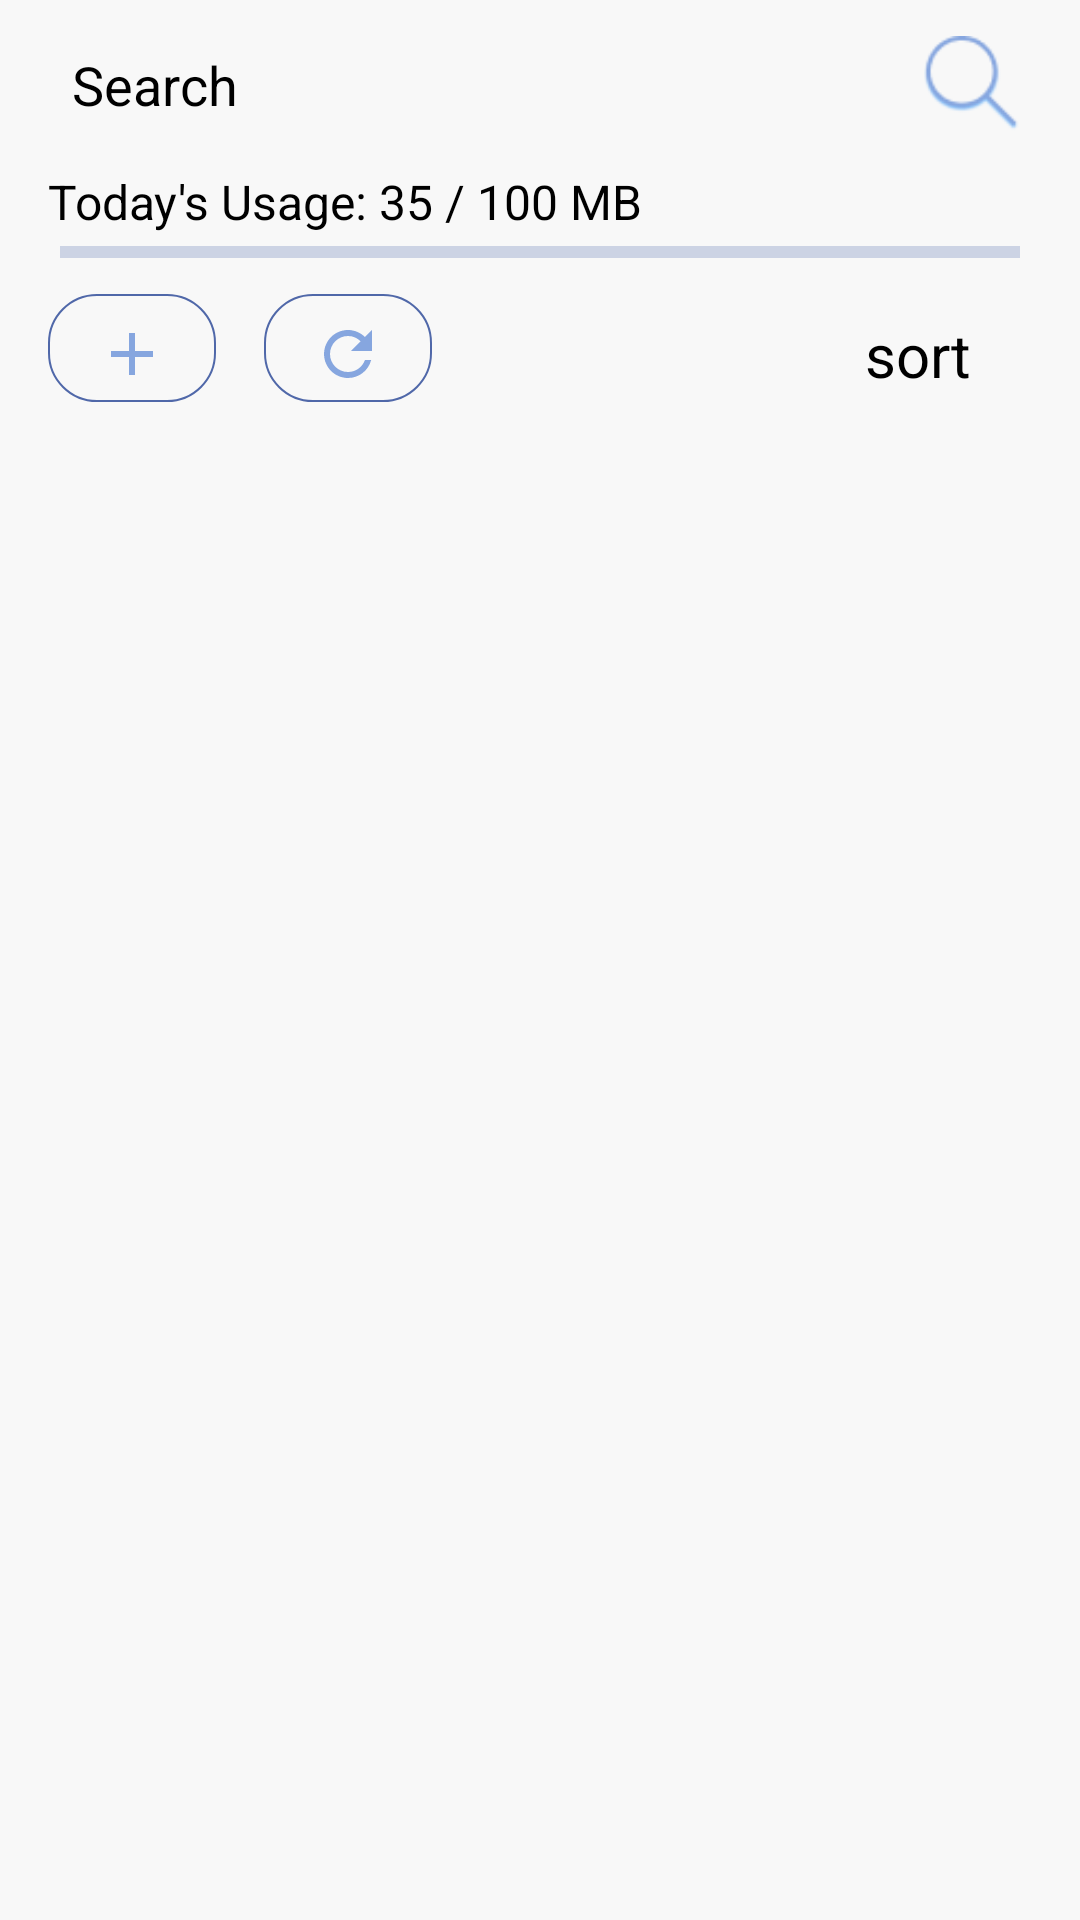

Reconstruct the res/layout file that produces this screen, plus the resources it refers to.
<!-- AndroidManifest.xml: application theme Theme.CryptoCloud -->
<!-- res/layout/fragment_files.xml -->
<?xml version="1.0" encoding="utf-8"?>
<androidx.constraintlayout.widget.ConstraintLayout
    xmlns:android="http://schemas.android.com/apk/res/android"
    xmlns:tools="http://schemas.android.com/tools"
    xmlns:app="http://schemas.android.com/apk/res-auto"
    android:layout_width="match_parent"
    android:layout_height="match_parent"
    tools:context=".fragments.FilesFragment"
    android:background="@color/secondary">

    <EditText
        android:id="@+id/edtTxtSearchFilesFragment"
        android:layout_width="0dp"
        android:layout_height="wrap_content"
        android:layout_marginHorizontal="16dp"
        android:layout_marginVertical="8dp"
        android:padding="8dp"
        android:hint="Search"
        android:textColorHint="@color/black"
        android:textColor="@color/black"
        android:background="@drawable/edit_text_background"
        app:layout_constraintStart_toStartOf="parent"
        app:layout_constraintEnd_toStartOf="@id/btnSearchFilesFragment"
        app:layout_constraintTop_toTopOf="parent"/>

    <ImageView
        android:id="@+id/btnSearchFilesFragment"
        android:layout_width="40dp"
        android:layout_height="40dp"
        android:layout_marginVertical="8dp"
        android:layout_marginHorizontal="16dp"
        android:padding="4dp"
        android:src="@drawable/ic_search"
        app:layout_constraintEnd_toEndOf="parent"
        app:layout_constraintTop_toTopOf="parent"/>

    <androidx.constraintlayout.widget.ConstraintLayout
        android:id="@+id/userDataLimitLayoutFilesFragment"
        android:layout_width="match_parent"
        android:layout_height="wrap_content"
        android:layout_marginHorizontal="16dp"
        android:layout_marginVertical="8dp"
        app:layout_constraintStart_toStartOf="parent"
        app:layout_constraintEnd_toEndOf="parent"
        app:layout_constraintTop_toBottomOf="@id/edtTxtSearchFilesFragment"
        app:layout_constraintBottom_toTopOf="@id/btnAddFilesFragment">

        <TextView
            android:id="@+id/txtUserDataLimit"
            android:layout_width="wrap_content"
            android:layout_height="wrap_content"
            android:text="Today's Usage: 35 / 100 MB"
            android:textColor="@color/black"
            android:textSize="16sp"
            app:layout_constraintTop_toTopOf="parent"
            app:layout_constraintStart_toStartOf="parent"/>

        <com.google.android.material.progressindicator.LinearProgressIndicator
            android:id="@+id/userDataLimitProgressBarFilesFragment"
            android:layout_width="match_parent"
            android:layout_height="12dp"
            android:layout_margin="4dp"
            android:progress="35"
            android:max="100"
            app:layout_constraintTop_toBottomOf="@id/txtUserDataLimit"
            app:layout_constraintBottom_toBottomOf="parent"/>

    </androidx.constraintlayout.widget.ConstraintLayout>

    <androidx.appcompat.widget.AppCompatImageButton
        android:id="@+id/btnAddFilesFragment"
        android:layout_width="wrap_content"
        android:layout_height="wrap_content"
        android:layout_marginHorizontal="16dp"
        android:layout_marginVertical="8dp"
        android:paddingHorizontal="16dp"
        android:paddingVertical="8dp"
        android:src="@drawable/ic_add"
        android:background="@drawable/btn_background"
        app:layout_constraintTop_toBottomOf="@id/userDataLimitLayoutFilesFragment"
        app:layout_constraintStart_toStartOf="parent"/>

    <androidx.appcompat.widget.AppCompatImageButton
        android:id="@+id/btnRefreshFilesFragment"
        android:layout_width="wrap_content"
        android:layout_height="wrap_content"
        android:layout_marginHorizontal="16dp"
        android:layout_marginVertical="8dp"
        android:paddingHorizontal="16dp"
        android:paddingVertical="8dp"
        android:src="@drawable/ic_refresh"
        android:background="@drawable/btn_background"
        app:layout_constraintTop_toBottomOf="@id/userDataLimitLayoutFilesFragment"
        app:layout_constraintStart_toEndOf="@id/btnAddFilesFragment"/>

    <TextView
        android:id="@+id/txtSortFilesFragment"
        android:layout_width="wrap_content"
        android:layout_height="wrap_content"
        android:text="sort"
        android:textSize="20sp"
        android:textColor="@color/black"
        app:layout_constraintHorizontal_bias="0.8"
        app:layout_constraintStart_toEndOf="@id/btnRefreshFilesFragment"
        app:layout_constraintEnd_toEndOf="parent"
        app:layout_constraintTop_toTopOf="@id/btnRefreshFilesFragment"
        app:layout_constraintBottom_toBottomOf="@id/btnRefreshFilesFragment"/>

    <ImageView
        android:id="@+id/imgSortFilesFragment"
        android:layout_width="wrap_content"
        android:layout_height="wrap_content"
        android:src="@drawable/ic_arrow_down"
        app:layout_constraintHorizontal_bias="0"
        app:layout_constraintStart_toEndOf="@id/txtSortFilesFragment"
        app:layout_constraintEnd_toEndOf="parent"
        app:layout_constraintTop_toTopOf="@id/txtSortFilesFragment"
        app:layout_constraintBottom_toBottomOf="@id/txtSortFilesFragment"/>

    <androidx.recyclerview.widget.RecyclerView
        android:id="@+id/recyclerViewFilesFragment"
        android:layout_width="match_parent"
        android:layout_height="0dp"
        android:layout_margin="8dp"
        app:layout_constraintTop_toBottomOf="@id/btnAddFilesFragment"
        app:layout_constraintBottom_toBottomOf="parent"/>

    <RelativeLayout
        android:id="@+id/progressBarLayoutFilesFragment"
        android:layout_width="match_parent"
        android:layout_height="match_parent"
        android:background="@color/secondary"
        android:visibility="gone">

        <ProgressBar
            android:layout_width="wrap_content"
            android:layout_height="wrap_content"
            android:layout_centerInParent="true"
            android:indeterminateTint="@color/primary"/>

    </RelativeLayout>

</androidx.constraintlayout.widget.ConstraintLayout>
<!-- resources referenced by this layout -->
<resources>
  <color name="black">#FF000000</color>
  <color name="primary">#5068a9</color>
  <color name="secondary">#f8f8f8</color>
  <!-- drawable btn_background (drawable) -->
  <?xml version="1.0" encoding="utf-8"?>
  <layer-list xmlns:android="http://schemas.android.com/apk/res/android">
  
  
  
  
  
  
  
  
  
  
  
      <item
          android:bottom="4dp">
          <shape  android:shape="rectangle">
              <stroke android:color="@color/primary"
                  android:width="0.5dp"/>
              <solid android:color="@color/secondary" />
              <corners android:radius="16dp" />
          </shape>
      </item>
  
  </layer-list>
  <!-- drawable ic_add (drawable) -->
  <vector android:height="24dp" android:tint="@color/accent"
      android:viewportHeight="24" android:viewportWidth="24"
      android:width="24dp" xmlns:android="http://schemas.android.com/apk/res/android">
      <path android:fillColor="@color/accent" android:pathData="M19,13h-6v6h-2v-6H5v-2h6V5h2v6h6v2z"/>
  </vector>
  <!-- drawable ic_refresh (drawable) -->
  <vector android:height="24dp" android:tint="@color/accent"
      android:viewportHeight="24" android:viewportWidth="24"
      android:width="24dp" xmlns:android="http://schemas.android.com/apk/res/android">
      <path android:fillColor="@color/accent" android:pathData="M17.65,6.35C16.2,4.9 14.21,4 12,4c-4.42,0 -7.99,3.58 -7.99,8s3.57,8 7.99,8c3.73,0 6.84,-2.55 7.73,-6h-2.08c-0.82,2.33 -3.04,4 -5.65,4 -3.31,0 -6,-2.69 -6,-6s2.69,-6 6,-6c1.66,0 3.14,0.69 4.22,1.78L13,11h7V4l-2.35,2.35z"/>
  </vector>
  <!-- drawable ic_search: png bitmap (drawable-v24, 1662 bytes) -->
  <style name="Theme.CryptoCloud" parent="Theme.MaterialComponents.DayNight.NoActionBar">
          
          <item name="colorPrimary">@color/primary</item>
          <item name="colorPrimaryVariant">@color/primary_dark</item>
          <item name="colorOnPrimary">@color/secondary</item>
          
          <item name="colorSecondary">@color/secondary</item>
          <item name="colorSecondaryVariant">@color/secondary_dark</item>
          <item name="colorOnSecondary">@color/primary</item>
          
          <item name="android:statusBarColor" tools:targetApi="l">?attr/colorPrimaryVariant</item>
          
      </style>
  <color name="accent">#86a6df</color>
  <color name="primary_dark">#324e7b</color>
  <color name="secondary_dark">#DDDDDD</color>
</resources>
